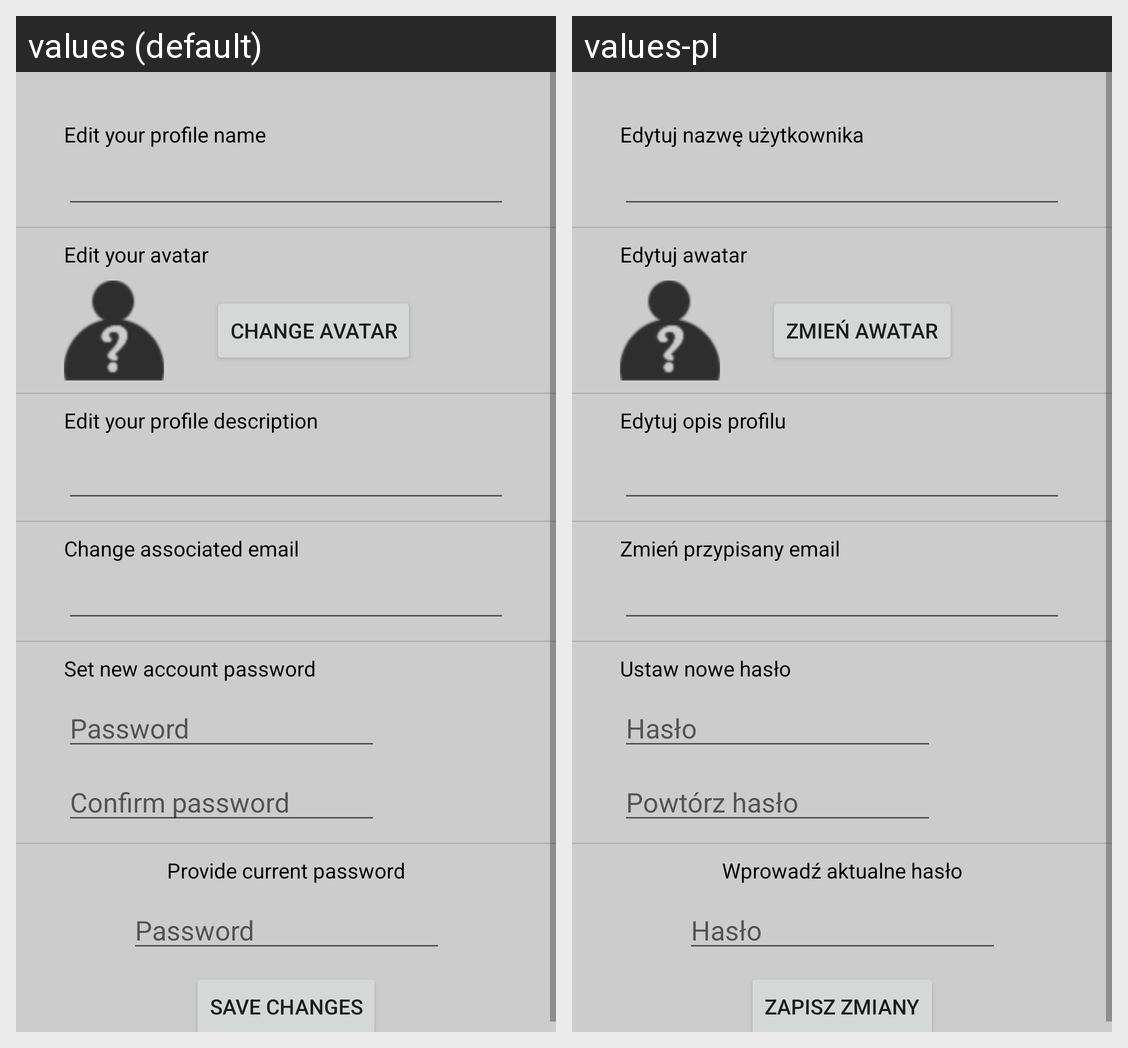

Translations of the strings shown on this Android screen, per locale in the grid:
Android screen res/layout/fragment_edit_profile.xml rendered under 2 locales, left to right: values (default), values-pl. Device: Nexus 5 (rendered at 1080×1920; each locale shown at half size, 540×960, under a caption strip naming it); theme Theme.AndroidApp.
Strings drawn on this screen, with the default value and each locale's value (text and hints the layout hard-codes, and strings that could not be matched under every locale, appear in the picture but are not listed):

change_avatar
  values: Change avatar
  values-pl: Zmień awatar

editProfilePage_saveButtonText
  values: Save changes
  values-pl: Zapisz zmiany

registrationPage_confPass
  values: Confirm password
  values-pl: Powtórz hasło

loginPage_password
  values: Password
  values-pl: Hasło

editProfilePage_editDescriptionLabelText
  values: Edit your profile description
  values-pl: Edytuj opis profilu

editProfilePage_editLoginLabelText
  values: Edit your profile name
  values-pl: Edytuj nazwę użytkownika

editProfilePage_editAvatarLabelText
  values: Edit your avatar
  values-pl: Edytuj awatar

editProfilePage_editEmailLabelText
  values: Change associated email
  values-pl: Zmień przypisany email

editProfilePage_editPasswordLabelText
  values: Set new account password
  values-pl: Ustaw nowe hasło

editProfilePage_currPasswordLabelText
  values: Provide current password
  values-pl: Wprowadź aktualne hasło
